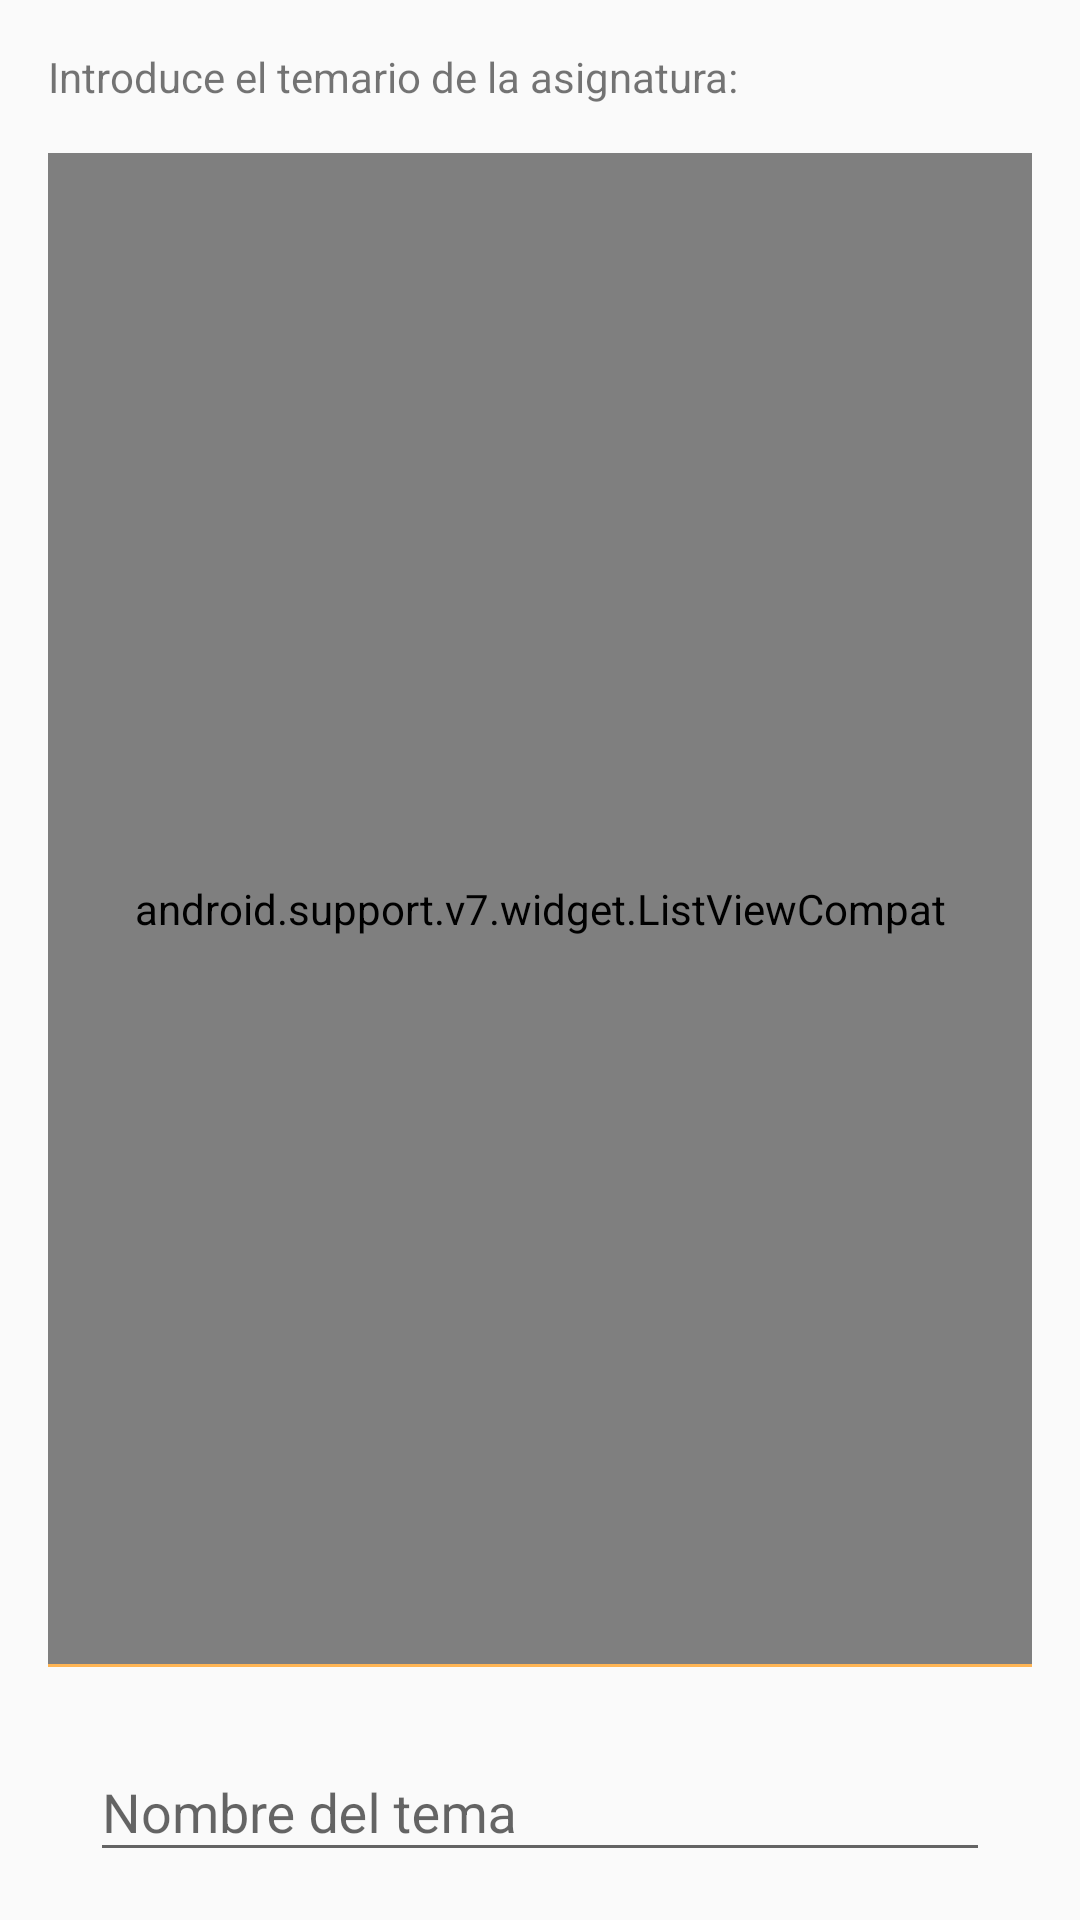

The Android layout XML behind this screen, and the referenced resources:
<!-- AndroidManifest.xml: application theme AppTheme -->
<!-- res/layout/fragment_add_subject_third_step.xml -->
<LinearLayout xmlns:android="http://schemas.android.com/apk/res/android"
    xmlns:tools="http://schemas.android.com/tools"
    android:layout_width="match_parent"
    android:layout_height="match_parent"
    android:orientation="vertical"
    android:padding="@dimen/simple_padding"
    tools:context=".Fragment.AddSubjectThirdStepFragment">

    <android.support.v7.widget.AppCompatTextView
        android:layout_width="match_parent"
        android:layout_height="wrap_content"
        android:text="@string/intro_subject_theme"
        android:id="@+id/list_themes_title"
        android:layout_marginBottom="@dimen/simple_padding"
        />

    <android.support.v7.widget.ListViewCompat
        android:layout_width="match_parent"
        android:layout_height="0dp"
        android:layout_weight="10"
        android:focusable="true"
        android:focusableInTouchMode="true"
        android:id="@+id/list_themes"/>

    <android.support.v7.widget.AppCompatTextView
        android:layout_width="match_parent"
        android:layout_height="1dp"
        android:background="@color/colorPrimaryLighten"/>

    <LinearLayout
        android:layout_width="match_parent"
        android:layout_height="wrap_content"
        android:orientation="horizontal"
        android:id="@+id/add_theme_form"
        android:paddingLeft="@dimen/xs"
        android:paddingRight="@dimen/xs"
        android:paddingTop="@dimen/simple_padding">

        <android.support.v7.widget.AppCompatTextView
            android:layout_width="wrap_content"
            android:layout_height="wrap_content"
            android:textStyle="bold"
            android:layout_marginRight="@dimen/xs"
            android:layout_marginEnd="@dimen/xs"

            android:id="@+id/add_theme_enumeration"
            android:layout_gravity="center_vertical"
            />

        <android.support.design.widget.TextInputLayout
            android:layout_width="0dp"
            android:layout_height="wrap_content"
            android:layout_weight="10"
            android:layout_marginRight="@dimen/xs"
            android:layout_marginEnd="@dimen/xs"
            android:id="@+id/view3">

            <android.support.v7.widget.AppCompatEditText
                android:layout_width="match_parent"
                android:hint="@string/add_theme_field_hint"
                android:id="@+id/add_theme_input"
                android:lines="1"
                android:singleLine="true"
                android:layout_height="wrap_content" />

        </android.support.design.widget.TextInputLayout>

        <android.support.v7.widget.AppCompatImageButton
            android:layout_width="wrap_content"
            android:layout_height="wrap_content"
            android:background="@color/transparent"
            android:id="@+id/add_theme_button"
            android:src="@drawable/ic_add_circle_accent_24dp"
            android:layout_gravity="center_vertical"/>


    </LinearLayout>

</LinearLayout>
<!-- resources referenced by this layout -->
<resources>
  <color name="colorPrimaryLighten">#ffb554</color>
  <color name="transparent">#00eeeeee</color>
  <dimen name="simple_padding">16dp</dimen>
  <dimen name="xs">7dp</dimen>
  <string name="add_theme_field_hint">Nombre del tema</string>
  <string name="intro_subject_theme">Introduce el temario de la asignatura:</string>
  <style name="AppTheme" parent="Theme.AppCompat.Light.DarkActionBar">
          
          <item name="colorPrimary">@color/colorPrimary</item>
          <item name="colorPrimaryDark">@color/colorPrimaryDark</item>
          <item name="colorAccent">@color/colorAccent</item>
      </style>
  <color name="colorPrimary">#df830a</color>
  <color name="colorPrimaryDark">#a35c00</color>
  <color name="colorAccent">#fd2329</color>
</resources>
